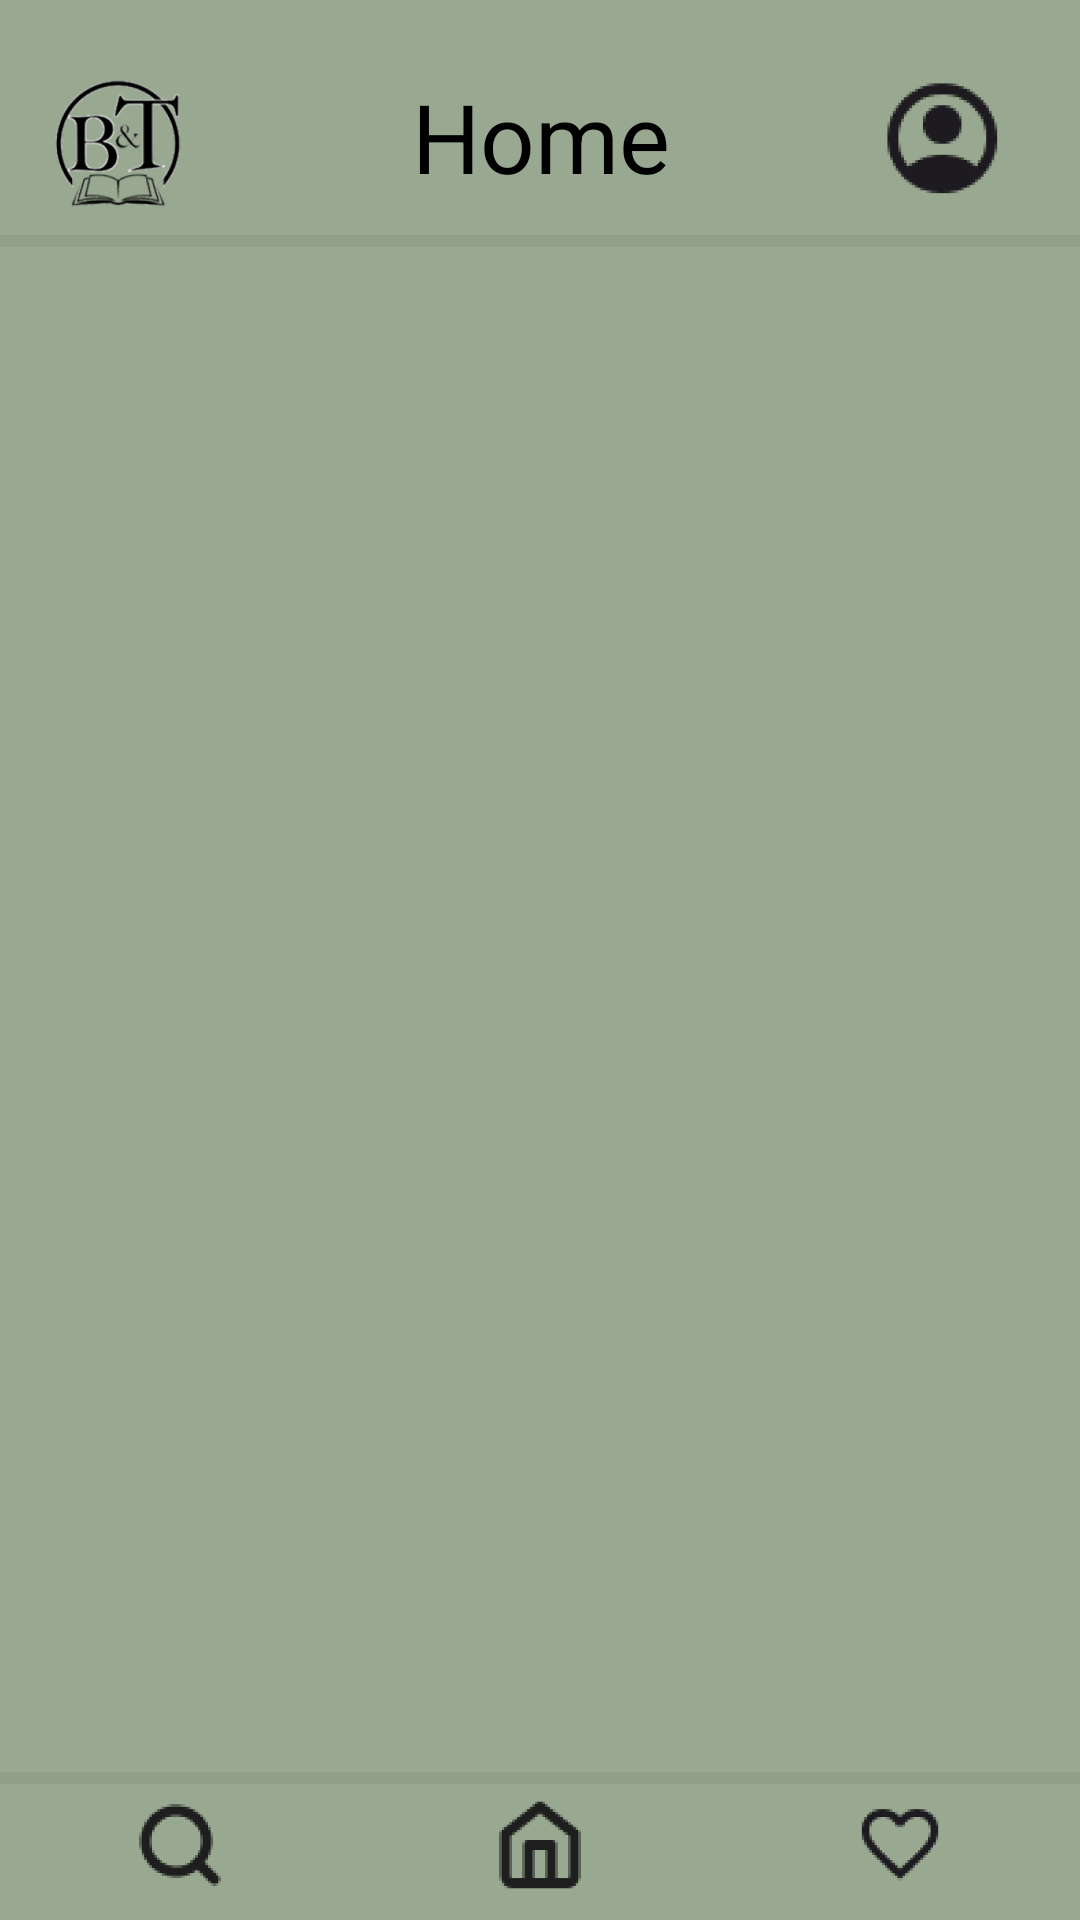

Layout XML and referenced resources for this Android screen:
<!-- AndroidManifest.xml: application theme Theme.Books_Talk -->
<!-- res/layout/activity_home.xml -->
<?xml version="1.0" encoding="utf-8"?>
<androidx.constraintlayout.widget.ConstraintLayout xmlns:android="http://schemas.android.com/apk/res/android"
    xmlns:app="http://schemas.android.com/apk/res-auto"
    xmlns:tools="http://schemas.android.com/tools"
    android:id="@+id/main"
    android:layout_width="match_parent"
    android:layout_height="match_parent"
    tools:context=".HomeActivity">


    <View
        android:id="@+id/view2"
        android:layout_width="match_parent"
        android:layout_height="4dp"
        android:alpha="0.05"
        android:background="@android:color/black"
        app:layout_constraintBottom_toTopOf="@id/your_linear_layout" />
    <LinearLayout
        android:id="@+id/your_linear_layout"
        android:layout_width="0dp"
        android:layout_height="wrap_content"
        android:gravity="bottom|center"
        android:orientation="horizontal"
        app:layout_constraintBottom_toBottomOf="parent"
        app:layout_constraintEnd_toEndOf="parent"
        app:layout_constraintStart_toStartOf="parent">

        <ImageView
            android:id="@+id/search_img"
            android:layout_width="0dp"
            android:layout_height="50dp"
            android:layout_weight="1"
            android:layout_marginTop="-5dp"
            app:srcCompat="@mipmap/search_foreground" />

        <ImageView
            android:id="@+id/home_img"
            android:layout_width="0dp"
            android:layout_height="50dp"
            android:layout_marginTop="-5dp"
            android:layout_weight="1"
            app:srcCompat="@mipmap/home_foreground" />

        <ImageView
            android:id="@+id/fav_img"
            android:layout_width="0dp"
            android:layout_height="50dp"
            android:layout_marginTop="-5dp"
            android:layout_weight="1"
            app:srcCompat="@mipmap/fav_foreground" />
    </LinearLayout>

    <ImageView
        android:id="@+id/logo_view"
        android:layout_width="80dp"
        android:layout_height="80dp"
        android:layout_marginTop="8dp"
        app:layout_constraintStart_toStartOf="parent"
        app:layout_constraintTop_toTopOf="parent"
        app:srcCompat="@mipmap/ic_launcher_foreground" />

    <TextView
        android:id="@+id/home_text"
        android:layout_width="wrap_content"
        android:layout_height="wrap_content"
        android:layout_marginTop="24dp"
        android:text="Home"
        android:textSize="32dp"
        app:layout_constraintEnd_toStartOf="@+id/user_btn"
        app:layout_constraintHorizontal_bias="0.485"
        app:layout_constraintStart_toEndOf="@+id/logo_view"
        app:layout_constraintTop_toTopOf="parent" />

    <ImageView
        android:id="@+id/user_btn"
        android:layout_width="60dp"
        android:layout_height="60dp"
        android:layout_marginTop="16dp"
        android:layout_marginEnd="16dp"
        app:layout_constraintEnd_toEndOf="parent"
        app:layout_constraintTop_toTopOf="parent"
        app:srcCompat="@mipmap/user_icon_foreground" />

    <androidx.recyclerview.widget.RecyclerView
        android:id="@+id/RecyclerView_Home"
        android:layout_width="0dp"
        android:layout_height="0dp"
        android:layout_marginStart="32dp"
        android:layout_marginTop="16dp"
        android:layout_marginEnd="32dp"
        android:layout_marginBottom="3dp"
        app:layout_constraintBottom_toTopOf="@+id/view2"
        app:layout_constraintEnd_toEndOf="parent"
        app:layout_constraintHorizontal_bias="0.5"
        app:layout_constraintStart_toStartOf="parent"
        app:layout_constraintTop_toBottomOf="@+id/logo_view" />
    <View
        android:id="@+id/view"
        android:layout_width="match_parent"
        android:layout_height="4dp"
        android:alpha="0.05"
        android:background="@android:color/black"
        app:layout_constraintTop_toBottomOf="@id/upper_layout" />
    <LinearLayout
        android:id="@+id/upper_layout"
        android:layout_width="0dp"
        android:layout_height="0dp"
        android:layout_marginTop="-10dp"
        android:orientation="horizontal"
        app:layout_constraintEnd_toEndOf="parent"
        app:layout_constraintStart_toStartOf="parent"
        app:layout_constraintTop_toBottomOf="@+id/logo_view"></LinearLayout>
</androidx.constraintlayout.widget.ConstraintLayout>
<!-- resources referenced by this layout -->
<resources>
  <!-- mipmap fav_foreground: webp bitmap (mipmap-hdpi, 1562 bytes) -->
  <!-- mipmap home_foreground: webp bitmap (mipmap-hdpi, 1078 bytes) -->
  <!-- mipmap ic_launcher_foreground: webp bitmap (mipmap-hdpi, 6916 bytes) -->
  <!-- mipmap search_foreground: webp bitmap (mipmap-hdpi, 1490 bytes) -->
  <!-- mipmap user_icon_foreground: webp bitmap (mipmap-hdpi, 3376 bytes) -->
  <style name="Theme.Books_Talk" parent="Base.Theme.Books_Talk" />
  <style name="Base.Theme.Books_Talk" parent="Theme.Material3.DayNight.NoActionBar">
          
          <item name="android:background">#99A991</item>
          <item name="android:textColor">#000000</item>
          <item name="android:textSize">16dp</item>
          <item name="android:textAlignment">center</item>
          <item name="android:buttonStyle">@style/Books_Talk</item>
          <item name="android:editTextStyle">@style/BooksTalkEditText</item>
      </style>
  <style name="Books_Talk">
          <item name="android:backgroundTint">#122710</item> 
          <item name="android:textColor">#FFFFFF</item>   
          <item name="cornerRadius">8dp</item>
      </style>
  <style name="BooksTalkEditText">
          <item name="android:background">#FFFFFF</item> 
          <item name="android:textColor">#000000</item>               
          <item name="android:paddingStart">16dp</item>               
          <item name="android:paddingEnd">16dp</item>
          <item name="android:paddingTop">12dp</item>
          <item name="android:paddingBottom">12dp</item>
          <item name="cornerRadius">180dp</item>               
      </style>
</resources>
